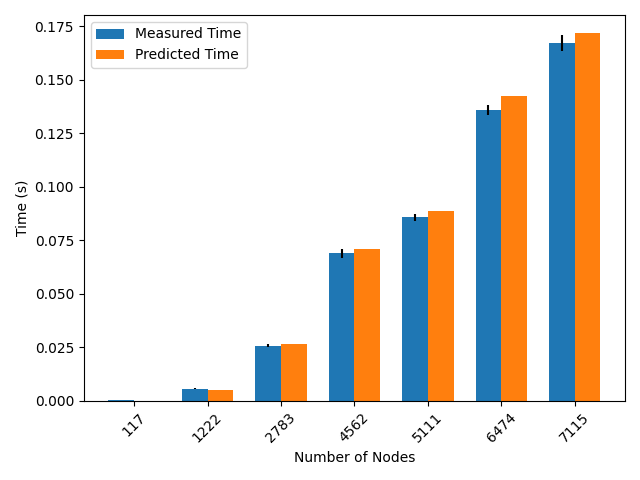

Source data for this figure (header and first rows):
dataset, nodes, edges, measured_time, predicted_time
as20000102_largest_cc, 6474, 26467, 0.1406, 0.1423
as20000102_largest_cc, 6474, 26467, 0.1344, 0.1423
as20000102_largest_cc, 6474, 26467, 0.135, 0.1423
as20000102_largest_cc, 6474, 26467, 0.1345, 0.1423
as20000102_largest_cc, 6474, 26467, 0.1344, 0.1423
as20000102_largest_cc, 6474, 26467, 0.14, 0.1423
as20000102_largest_cc, 6474, 26467, 0.1365, 0.1423
as20000102_largest_cc, 6474, 26467, 0.1358, 0.1423
as20000102_largest_cc, 6474, 26467, 0.1347, 0.1423
as20000102_largest_cc, 6474, 26467, 0.1346, 0.1423
librec-ciaodvd-trust_largest_cc, 4562, 66116, 0.06814, 0.0709
librec-ciaodvd-trust_largest_cc, 4562, 66116, 0.06829, 0.0709
librec-ciaodvd-trust_largest_cc, 4562, 66116, 0.06805, 0.0709
librec-ciaodvd-trust_largest_cc, 4562, 66116, 0.06818, 0.0709
librec-ciaodvd-trust_largest_cc, 4562, 66116, 0.06821, 0.0709
librec-ciaodvd-trust_largest_cc, 4562, 66116, 0.07402, 0.0709
librec-ciaodvd-trust_largest_cc, 4562, 66116, 0.06819, 0.0709
librec-ciaodvd-trust_largest_cc, 4562, 66116, 0.06779, 0.0709
librec-ciaodvd-trust_largest_cc, 4562, 66116, 0.06784, 0.0709
librec-ciaodvd-trust_largest_cc, 4562, 66116, 0.0718, 0.0709
chess_largest_cc, 7115, 111558, 0.1676, 0.1718
chess_largest_cc, 7115, 111558, 0.1655, 0.1718
chess_largest_cc, 7115, 111558, 0.1648, 0.1718
chess_largest_cc, 7115, 111558, 0.167, 0.1718
chess_largest_cc, 7115, 111558, 0.1655, 0.1718
chess_largest_cc, 7115, 111558, 0.1685, 0.1718
chess_largest_cc, 7115, 111558, 0.1776, 0.1718
chess_largest_cc, 7115, 111558, 0.1649, 0.1718
chess_largest_cc, 7115, 111558, 0.1652, 0.1718
chess_largest_cc, 7115, 111558, 0.1676, 0.1718
moreno_blogs_blogs_largest_cc, 1222, 33431, 0.005561, 0.00524
moreno_blogs_blogs_largest_cc, 1222, 33431, 0.005936, 0.00524
moreno_blogs_blogs_largest_cc, 1222, 33431, 0.005651, 0.00524
moreno_blogs_blogs_largest_cc, 1222, 33431, 0.005473, 0.00524
moreno_blogs_blogs_largest_cc, 1222, 33431, 0.005694, 0.00524
moreno_blogs_blogs_largest_cc, 1222, 33431, 0.005511, 0.00524
moreno_blogs_blogs_largest_cc, 1222, 33431, 0.005404, 0.00524
moreno_blogs_blogs_largest_cc, 1222, 33431, 0.005805, 0.00524
moreno_blogs_blogs_largest_cc, 1222, 33431, 0.005696, 0.00524
moreno_blogs_blogs_largest_cc, 1222, 33431, 0.005594, 0.00524
maayan-vidal_largest_cc, 2783, 12445, 0.02555, 0.02657
maayan-vidal_largest_cc, 2783, 12445, 0.02542, 0.02657
maayan-vidal_largest_cc, 2783, 12445, 0.02558, 0.02657
maayan-vidal_largest_cc, 2783, 12445, 0.0257, 0.02657
maayan-vidal_largest_cc, 2783, 12445, 0.02749, 0.02657
maayan-vidal_largest_cc, 2783, 12445, 0.02538, 0.02657
maayan-vidal_largest_cc, 2783, 12445, 0.02538, 0.02657
maayan-vidal_largest_cc, 2783, 12445, 0.02523, 0.02657
maayan-vidal_largest_cc, 2783, 12445, 0.02698, 0.02657
maayan-vidal_largest_cc, 2783, 12445, 0.02545, 0.02657
moreno_innovation_innovation_largest_cc, 117, 930, 0.000279, 6.617502333e-05
moreno_innovation_innovation_largest_cc, 117, 930, 0.00028, 6.617502333e-05
moreno_innovation_innovation_largest_cc, 117, 930, 0.000282, 6.617502333e-05
moreno_innovation_innovation_largest_cc, 117, 930, 0.000281, 6.617502333e-05
moreno_innovation_innovation_largest_cc, 117, 930, 0.000281, 6.617502333e-05
moreno_innovation_innovation_largest_cc, 117, 930, 0.000279, 6.617502333e-05
moreno_innovation_innovation_largest_cc, 117, 930, 0.00028, 6.617502333e-05
moreno_innovation_innovation_largest_cc, 117, 930, 0.00028, 6.617502333e-05
moreno_innovation_innovation_largest_cc, 117, 930, 0.000281, 6.617502333e-05
moreno_innovation_innovation_largest_cc, 117, 930, 0.000278, 6.617502333e-05
... 10 more rows
